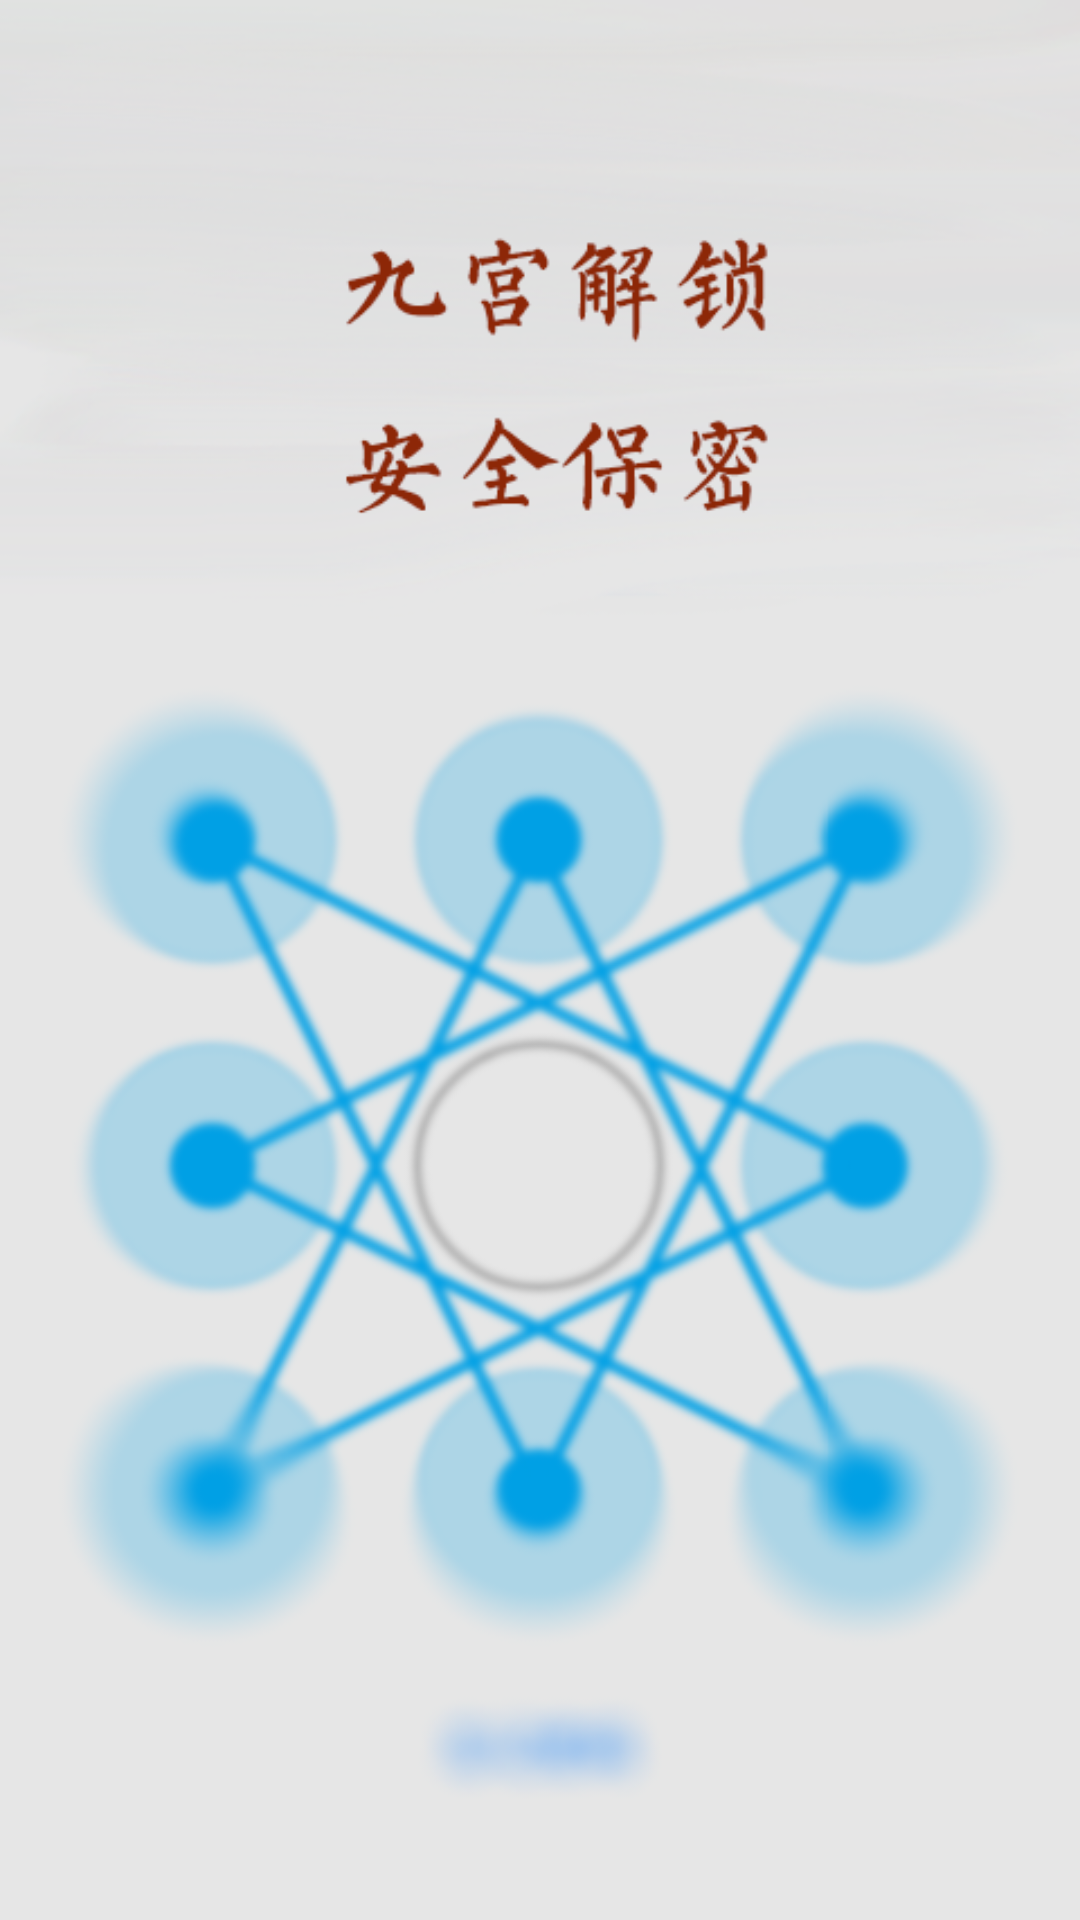

Write the Android layout XML for this screen, with the resource values it uses.
<!-- AndroidManifest.xml: fallback theme Theme.MaterialComponents.DayNight.NoActionBar -->
<!-- res/layout/fragment_1.xml -->
<?xml version="1.0" encoding="utf-8"?>
<RelativeLayout xmlns:android="http://schemas.android.com/apk/res/android"
    android:layout_width="match_parent"
    android:layout_height="match_parent"
    android:background="@drawable/note1" >



</RelativeLayout>
<!-- resources referenced by this layout -->
<resources>
  <!-- drawable note1: png bitmap (drawable-xhdpi, 137781 bytes) -->
</resources>
